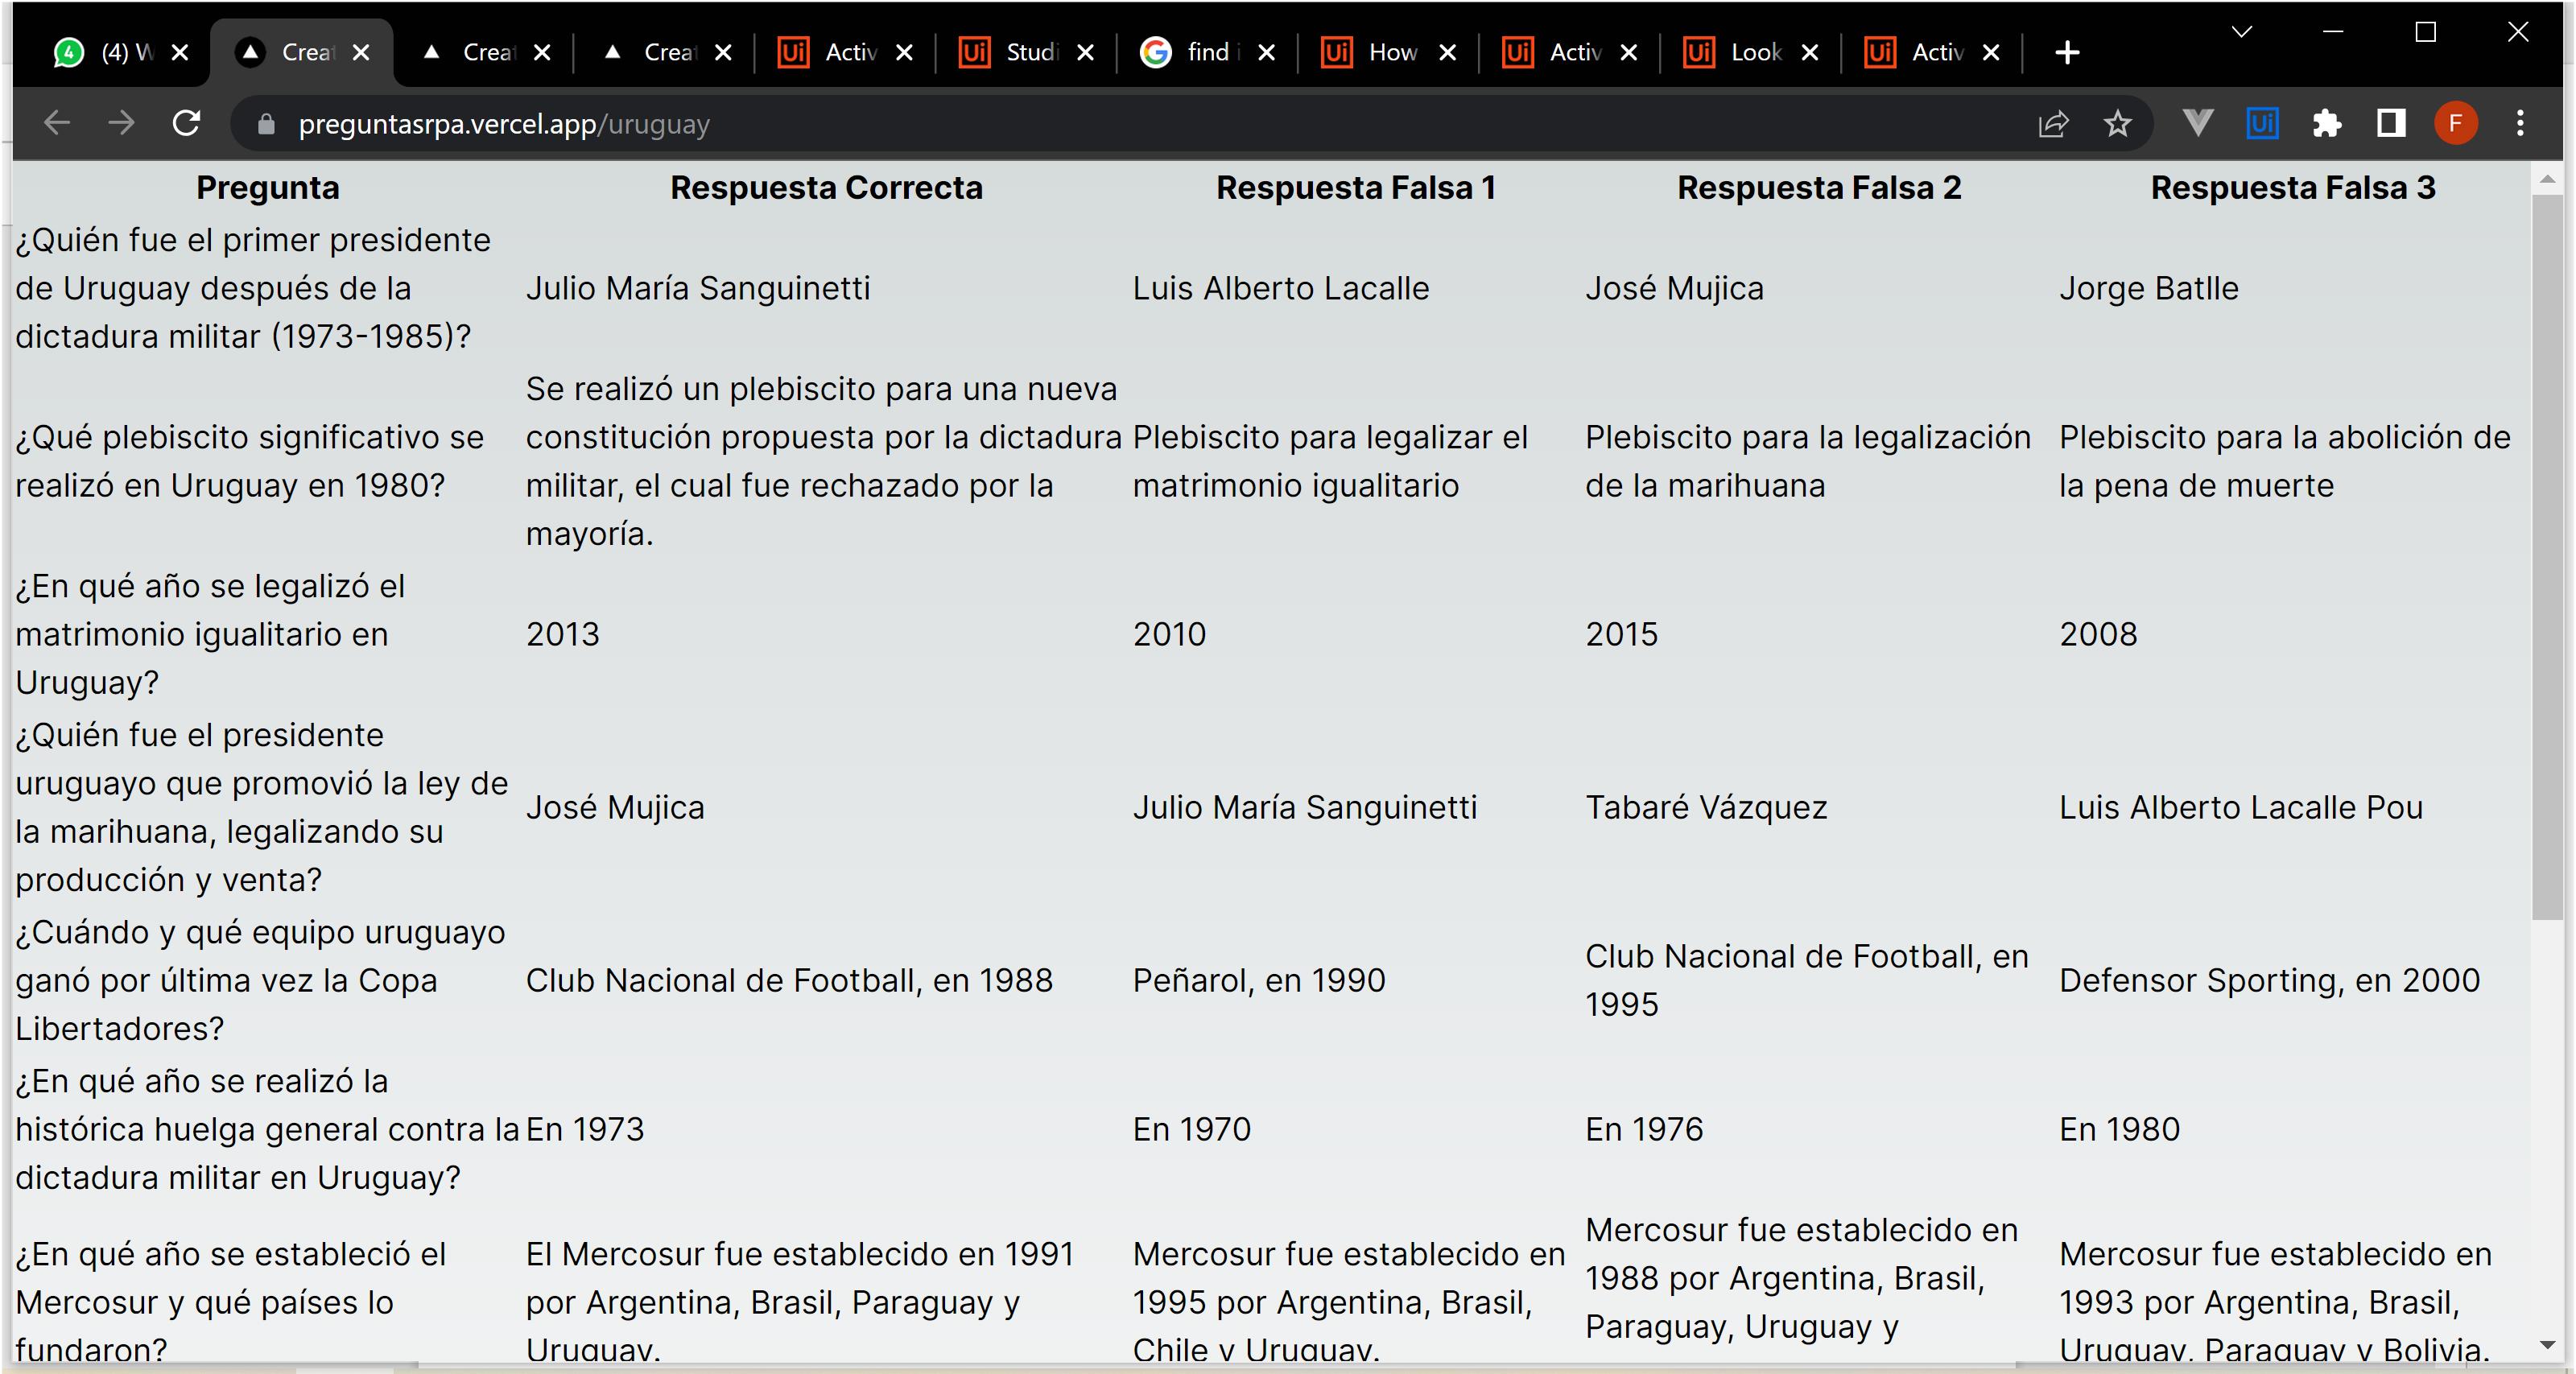
Workflow: PreguntasHistoria

Step 1: Use Browser Chrome: Create Next App in window 'Create Next App' (chrome.exe)

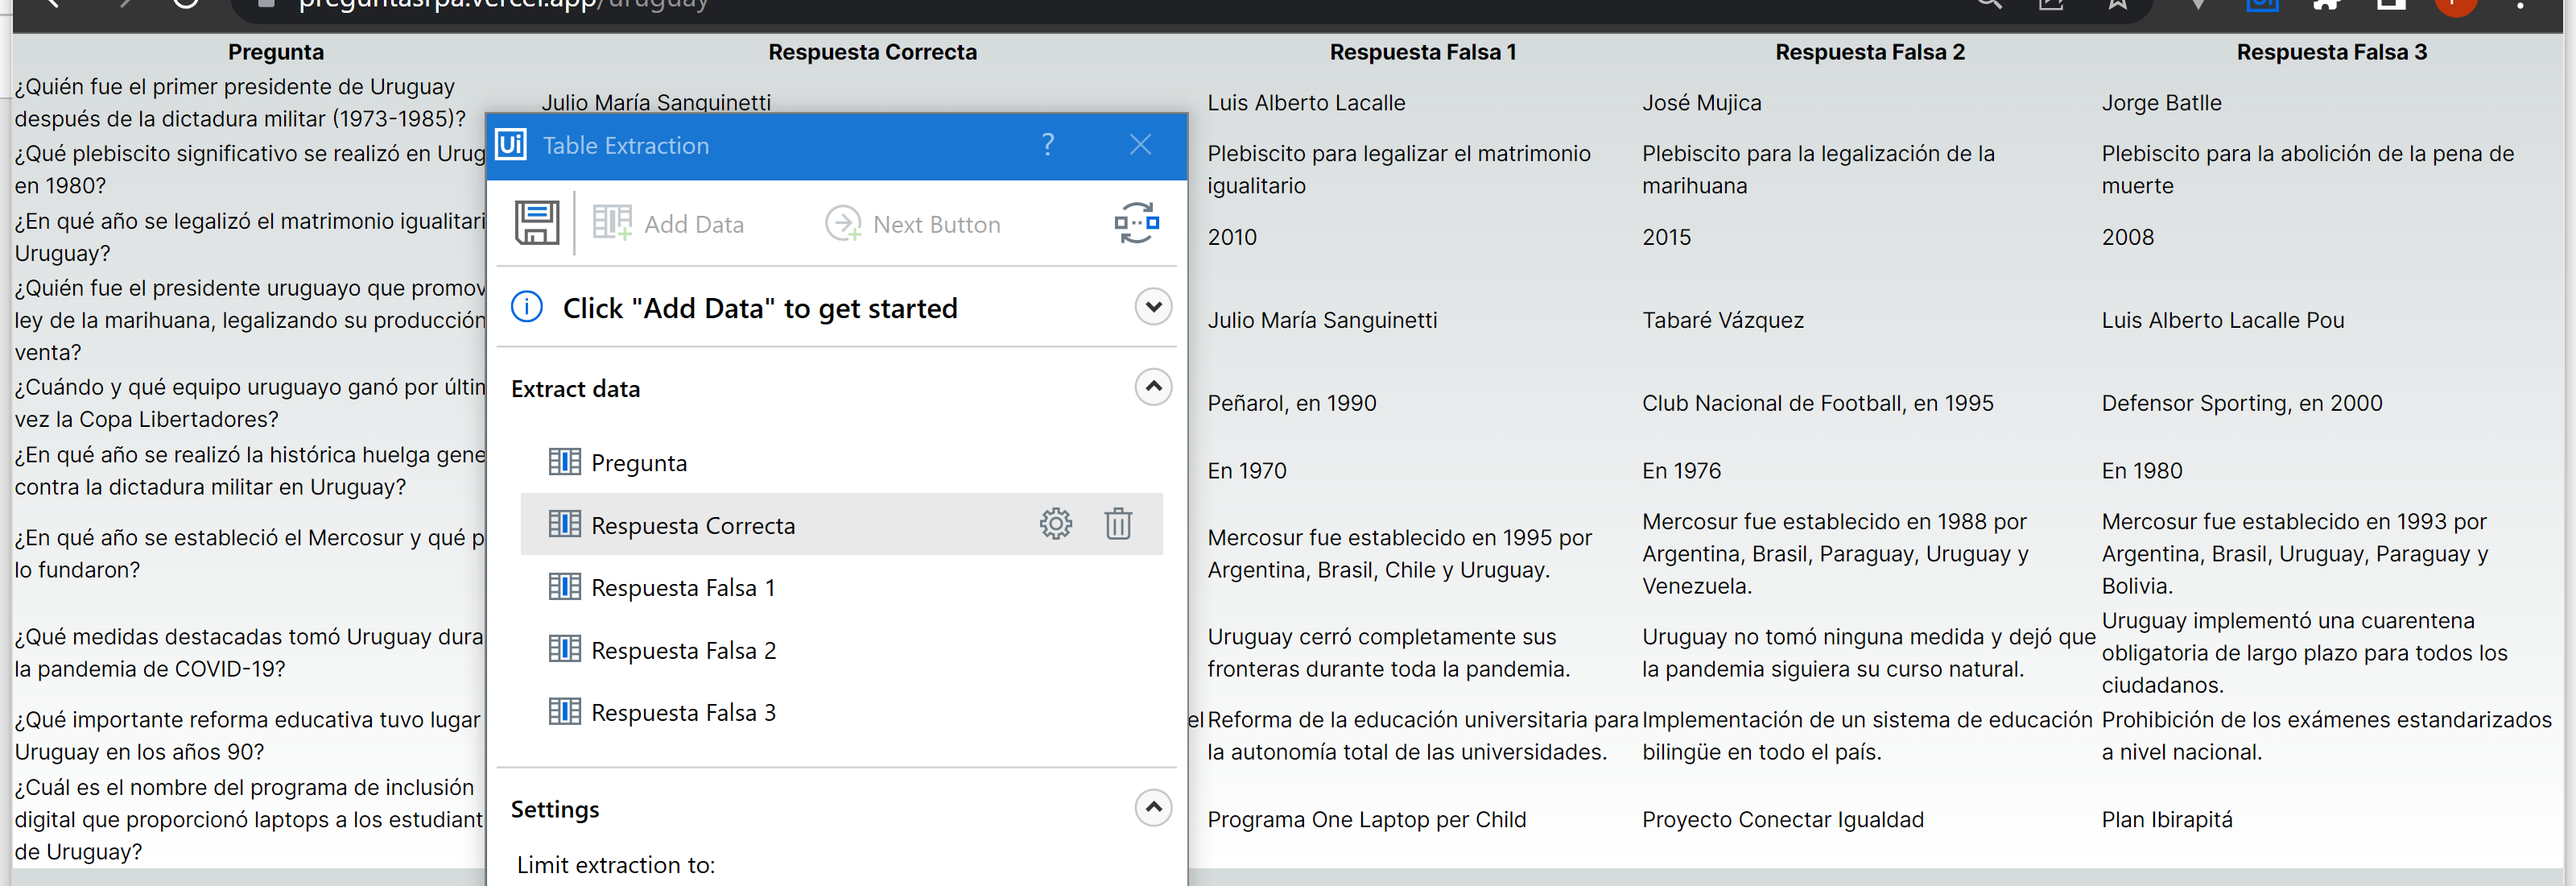
Step 2: get-text